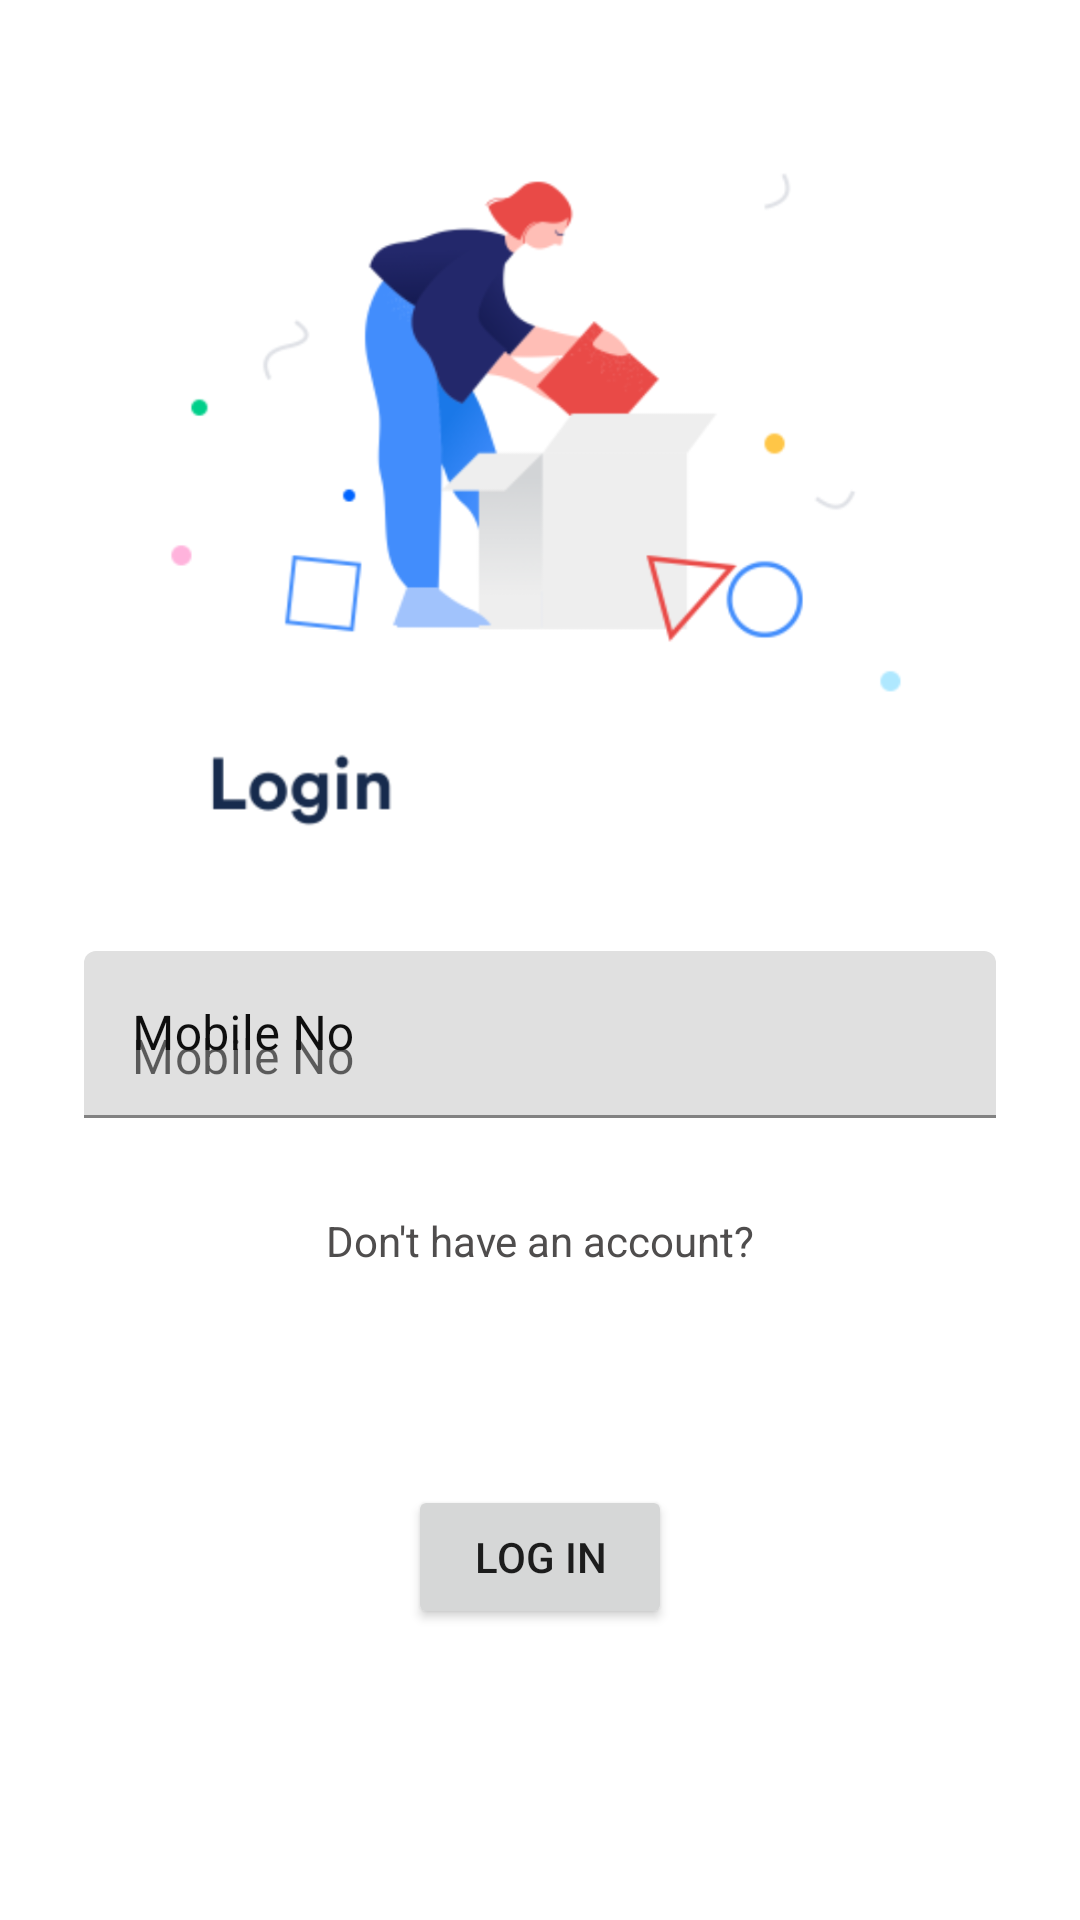

The Android layout XML behind this screen, and the referenced resources:
<!-- AndroidManifest.xml: application theme Theme.FinEase -->
<!-- res/layout/activity_login.xml -->
<?xml version="1.0" encoding="utf-8"?>
<androidx.constraintlayout.widget.ConstraintLayout xmlns:android="http://schemas.android.com/apk/res/android"
    xmlns:app="http://schemas.android.com/apk/res-auto"
    xmlns:tools="http://schemas.android.com/tools"
    android:layout_width="match_parent"
    android:layout_height="match_parent"
    android:background="@color/white"
    tools:context=".login">

    
    
    
    
    
    
    
    

    
    
    
    
    
    
    
    

    <ImageView
        android:id="@+id/imageView4"
        android:layout_width="0dp"
        android:layout_height="0dp"
        android:layout_marginStart="38dp"
        android:layout_marginTop="51dp"
        android:layout_marginEnd="38dp"
        android:layout_marginBottom="37dp"
        app:layout_constraintBottom_toTopOf="@+id/inl1"
        app:layout_constraintEnd_toEndOf="parent"
        app:layout_constraintStart_toStartOf="parent"
        app:layout_constraintTop_toTopOf="parent"
        app:srcCompat="@drawable/login" />

    <Button
        android:id="@+id/button2"
        android:layout_width="wrap_content"
        android:layout_height="wrap_content"
        android:layout_marginBottom="97dp"
        android:text="Log in"
        app:layout_constraintBottom_toBottomOf="parent"
        app:layout_constraintEnd_toEndOf="parent"
        app:layout_constraintStart_toStartOf="parent"
        app:layout_constraintTop_toBottomOf="@+id/textView2" />

    <com.google.android.material.textfield.TextInputLayout
        android:id="@+id/inl1"
        android:layout_width="304dp"
        android:layout_height="74dp"
        android:layout_marginStart="55dp"
        android:layout_marginEnd="55dp"
        android:layout_marginBottom="13dp"
        android:hint="Mobile No"
        android:textColorHint="#0E0E0E"
        app:hintAnimationEnabled="true"
        app:layout_constraintBottom_toTopOf="@+id/textView2"
        app:layout_constraintEnd_toEndOf="parent"
        app:layout_constraintStart_toStartOf="parent"
        app:layout_constraintTop_toBottomOf="@+id/imageView4"
        app:startIconDrawable="@drawable/ic_phone"
        app:startIconTint="#000000">

        <com.google.android.material.textfield.TextInputEditText
            android:id="@+id/in1"
            android:layout_width="match_parent"
            android:layout_height="wrap_content"
            android:hint="Mobile No"
            android:textColor="#040404" />
    </com.google.android.material.textfield.TextInputLayout>

    <TextView
        android:id="@+id/textView2"
        android:layout_width="256dp"
        android:layout_height="53dp"
        android:layout_marginBottom="38dp"
        android:clickable="true"

        android:text="Don't have an account?"
        android:textAlignment="center"

        android:textColor="#4F4D4D"
        app:layout_constraintBottom_toTopOf="@+id/button2"
        app:layout_constraintEnd_toEndOf="parent"
        app:layout_constraintStart_toStartOf="parent"
        app:layout_constraintTop_toBottomOf="@+id/inl1" />

</androidx.constraintlayout.widget.ConstraintLayout>
<!-- resources referenced by this layout -->
<resources>
  <color name="black">#FF000000</color>
  <color name="white">#FFFFFFFF</color>
  <!-- drawable login: png bitmap (drawable, 87472 bytes) -->
  <style name="Theme.FinEase" parent="Theme.MaterialComponents.DayNight.DarkActionBar">
          
          <item name="colorPrimary">@color/purple_500</item>
          <item name="colorPrimaryVariant">@color/purple_700</item>
          <item name="colorOnPrimary">@color/white</item>
          
          <item name="colorSecondary">@color/teal_200</item>
          <item name="colorSecondaryVariant">@color/teal_700</item>
          <item name="colorOnSecondary">@color/black</item>
          
          <item name="android:statusBarColor">?attr/colorPrimaryVariant</item>
          
      </style>
  <color name="purple_500">#FF6200EE</color>
  <color name="purple_700">#FF3700B3</color>
  <color name="teal_200">#FF03DAC5</color>
  <color name="teal_700">#FF018786</color>
</resources>
